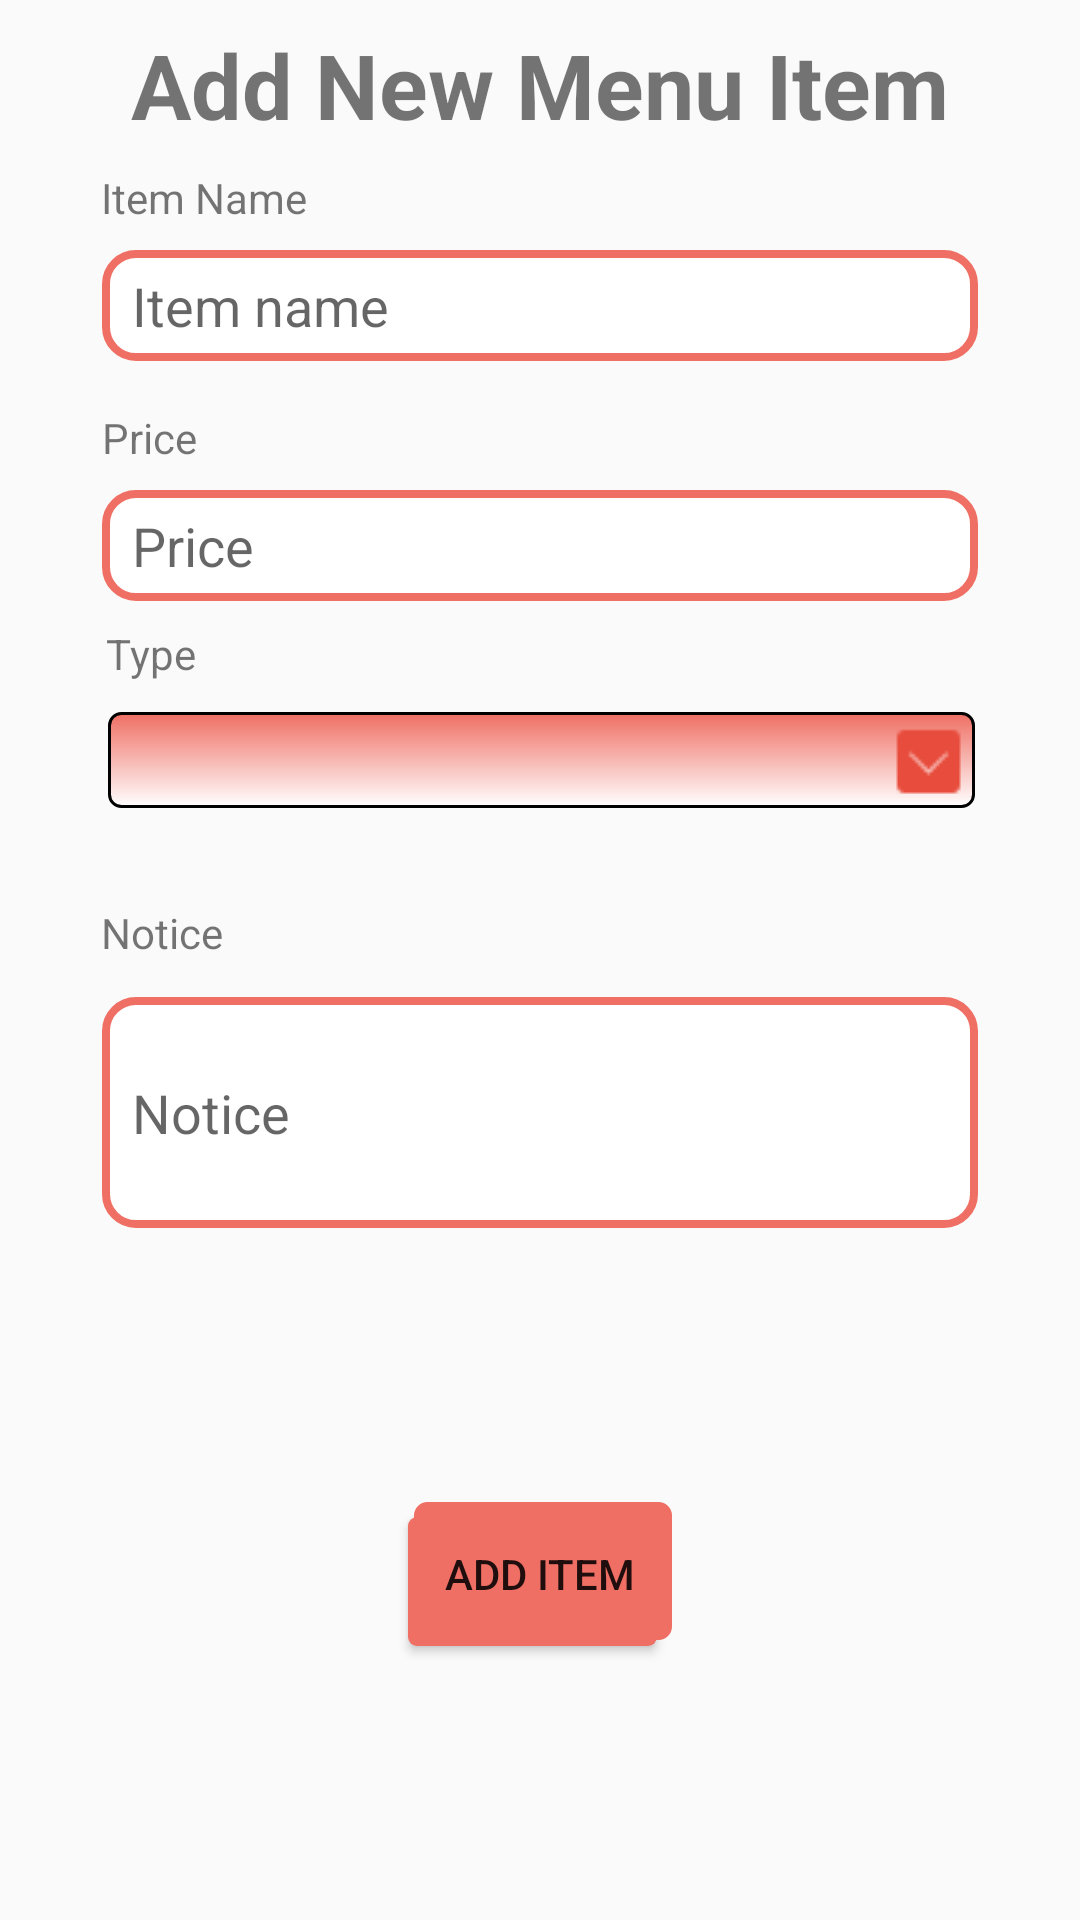

Produce the Android XML layout that renders to this screen, including the resource entries it uses.
<!-- AndroidManifest.xml: application theme AppTheme -->
<!-- res/layout/activity_add_new_item.xml -->
<?xml version="1.0" encoding="utf-8"?>
<android.support.constraint.ConstraintLayout
    xmlns:android="http://schemas.android.com/apk/res/android"
    xmlns:app="http://schemas.android.com/apk/res-auto"
    xmlns:tools="http://schemas.android.com/tools"
    android:layout_width="match_parent"
    android:layout_height="match_parent">


    <TextView
        android:id="@+id/textView4"
        android:layout_width="wrap_content"
        android:layout_height="wrap_content"
        android:layout_marginEnd="8dp"
        android:layout_marginStart="8dp"
        android:layout_marginTop="8dp"
        android:text="Item Name"
        app:layout_constraintEnd_toEndOf="parent"
        app:layout_constraintHorizontal_bias="0.093"
        app:layout_constraintStart_toStartOf="parent"
        app:layout_constraintTop_toBottomOf="@+id/textView7" />

    <EditText
        android:id="@+id/edtItemName"
        android:layout_width="292dp"
        android:layout_height="37dp"
        android:layout_marginEnd="8dp"
        android:layout_marginStart="8dp"
        android:layout_marginTop="8dp"
        android:paddingLeft="10dp"
        android:background="@drawable/edittext_bg"
        android:ems="10"
        android:hint="Item name"
        android:inputType="textPersonName"
        app:layout_constraintEnd_toEndOf="parent"
        app:layout_constraintStart_toStartOf="parent"
        app:layout_constraintTop_toBottomOf="@+id/textView4" />

    <TextView
        android:id="@+id/textView5"
        android:layout_width="wrap_content"
        android:layout_height="wrap_content"
        android:layout_marginEnd="8dp"
        android:layout_marginStart="8dp"
        android:layout_marginTop="16dp"
        android:text="Price"
        app:layout_constraintEnd_toEndOf="parent"
        app:layout_constraintHorizontal_bias="0.083"
        app:layout_constraintStart_toStartOf="parent"
        app:layout_constraintTop_toBottomOf="@+id/edtItemName" />

    <EditText
        android:id="@+id/edtItemPrice"
        android:layout_width="292dp"
        android:layout_height="37dp"
        android:layout_marginEnd="8dp"
        android:layout_marginStart="8dp"
        android:layout_marginTop="8dp"
        android:background="@drawable/edittext_bg"
        android:ems="10"
        android:hint="Price"
        android:paddingLeft="10dp"
        android:inputType="numberDecimal"
        app:layout_constraintEnd_toEndOf="parent"
        app:layout_constraintStart_toStartOf="parent"
        app:layout_constraintTop_toBottomOf="@+id/textView5" />

    <TextView
        android:id="@+id/textView6"
        android:layout_width="wrap_content"
        android:layout_height="wrap_content"
        android:layout_marginEnd="8dp"
        android:layout_marginStart="8dp"
        android:layout_marginTop="32dp"
        android:text="Notice"
        app:layout_constraintEnd_toEndOf="parent"
        app:layout_constraintHorizontal_bias="0.085"
        app:layout_constraintStart_toStartOf="parent"
        app:layout_constraintTop_toBottomOf="@+id/spItemType" />

    <EditText
        android:id="@+id/edtItemNotice"
        android:layout_width="292dp"
        android:layout_height="77dp"
        android:layout_marginEnd="8dp"
        android:layout_marginStart="8dp"
        android:layout_marginTop="12dp"
        android:paddingLeft="10dp"
        android:background="@drawable/edittext_bg"
        android:ems="10"
        android:hint="Notice"
        android:focusableInTouchMode="true"
        android:inputType="textMultiLine"
        app:layout_constraintEnd_toEndOf="parent"
        app:layout_constraintStart_toStartOf="parent"
        app:layout_constraintTop_toBottomOf="@+id/textView6" />

    <TextView
        android:id="@+id/textView7"
        android:layout_width="wrap_content"
        android:layout_height="wrap_content"
        android:layout_marginEnd="8dp"
        android:layout_marginStart="8dp"
        android:layout_marginTop="8dp"
        android:text="Add New Menu Item"
        android:textSize="30dp"
        android:textStyle="bold"
        app:layout_constraintEnd_toEndOf="parent"
        app:layout_constraintStart_toStartOf="parent"
        app:layout_constraintTop_toTopOf="parent" />

    <Button
        android:id="@+id/btnAddMenuItem"
        android:layout_width="wrap_content"
        android:layout_height="wrap_content"
        android:layout_marginBottom="8dp"
        android:layout_marginEnd="8dp"
        android:layout_marginStart="8dp"
        android:layout_marginTop="8dp"
        android:text="Add Item"
        android:background="@drawable/layout_bg"
        app:layout_constraintBottom_toBottomOf="parent"
        app:layout_constraintEnd_toEndOf="parent"
        app:layout_constraintStart_toStartOf="parent"
        app:layout_constraintTop_toBottomOf="@+id/edtItemNotice" />

    <Spinner
        android:id="@+id/spItemType"
        style="@style/spinner_style"
        android:layout_width="289dp"
        android:layout_height="32dp"
        android:layout_marginEnd="8dp"
        android:layout_marginStart="8dp"
        android:layout_marginTop="8dp"
        app:layout_constraintEnd_toEndOf="parent"
        app:layout_constraintHorizontal_bias="0.509"
        app:layout_constraintStart_toStartOf="parent"
        app:layout_constraintTop_toBottomOf="@+id/textView8" />

    <TextView
        android:id="@+id/textView8"
        android:layout_width="wrap_content"
        android:layout_height="wrap_content"
        android:layout_marginEnd="8dp"
        android:layout_marginStart="8dp"
        android:layout_marginTop="8dp"
        android:text="Type"
        app:layout_constraintEnd_toEndOf="parent"
        app:layout_constraintHorizontal_bias="0.087"
        app:layout_constraintStart_toStartOf="parent"
        app:layout_constraintTop_toBottomOf="@+id/edtItemPrice" />


</android.support.constraint.ConstraintLayout>
<!-- resources referenced by this layout -->
<resources>
  <!-- drawable edittext_bg (drawable) -->
  <?xml version="1.0" encoding="utf-8" ?>
  <shape xmlns:android="http://schemas.android.com/apk/res/android"
      android:shape="rectangle">
      <stroke
          android:color="#EF6F64"
          android:width="2.5dp" />
      <corners android:radius="10dp" />
      <gradient
          android:type="linear"
          android:angle="270"
          android:startColor="#FFFFFF"
          android:endColor="#FFFFFF" />
  </shape>
  <!-- drawable layout_bg (drawable) -->
  <?xml version="1.0" encoding="utf-8"?>
  <selector xmlns:android="http://schemas.android.com/apk/res/android">
      <item>
          <layer-list>
              <item android:right="5dp" android:top="5dp">
                  <shape>
                      <corners android:radius="3dp" />
                      <solid android:color="#EF6F64" />
                  </shape>
              </item>
              <item android:bottom="2dp" android:left="2dp">
                  <shape>
                      <gradient android:angle="270"
                          android:endColor="#EF6F64" android:startColor="#EF6F64" />
                      <stroke android:width="1dp" android:color="#EF6F64" />
                      <corners android:radius="4dp" />
                      <padding android:bottom="10dp" android:left="10dp"
                          android:right="10dp" android:top="10dp" />
                  </shape>
              </item>
          </layer-list>
      </item>
  
  </selector>
  <style name="spinner_style">
          <item name="android:layout_width">match_parent</item>
          <item name="android:layout_height">wrap_content</item>
          <item name="android:background">@drawable/gradient_spinner</item>
          <item name="android:layout_margin">10dp</item>
          <item name="android:paddingLeft">8dp</item>
          <item name="android:paddingRight">20dp</item>
          <item name="android:paddingTop">5dp</item>
          <item name="android:paddingBottom">5dp</item>
          <item name="android:popupBackground">#DFFFFFFF</item>
      </style>
  <style name="AppTheme" parent="Theme.AppCompat.Light.DarkActionBar">
          
          <item name="colorPrimary">@color/colorAccent</item>
          <item name="colorPrimaryDark">@color/colorAccent</item>
          <item name="colorAccent">@color/colorAccent</item>
          <item name="colorButtonNormal">@color/colorPrimaryDark</item>
          <item name="colorControlHighlight">@color/colorAccent</item>
      </style>
  <!-- drawable gradient_spinner (drawable) -->
  <?xml version="1.0" encoding="utf-8"?>
  <selector xmlns:android="http://schemas.android.com/apk/res/android">
  
      <item><layer-list>
          <item><shape>
              <gradient android:angle="90" android:endColor="#EF6F64" android:startColor="#FFFFFF" android:type="linear" />
  
              <stroke android:width="1dp" android:color="#000000" />
  
              <corners android:radius="4dp" />
  
              <padding android:bottom="3dp" android:left="3dp" android:right="3dp" android:top="3dp" />
          </shape></item>
          <item ><bitmap android:gravity="bottom|right" android:src="@drawable/dropreal" />
          </item>
      </layer-list></item>
  
  </selector>
  <!-- drawable dropreal: png bitmap (drawable-v24, 434 bytes) -->
  <!-- not gathered from this repository: default colours our renderer supplied (Android Studio template values) -->
  <color name="colorPrimaryDark">#FF3700B3</color>
  <color name="colorAccent">#FF03DAC5</color>
</resources>
